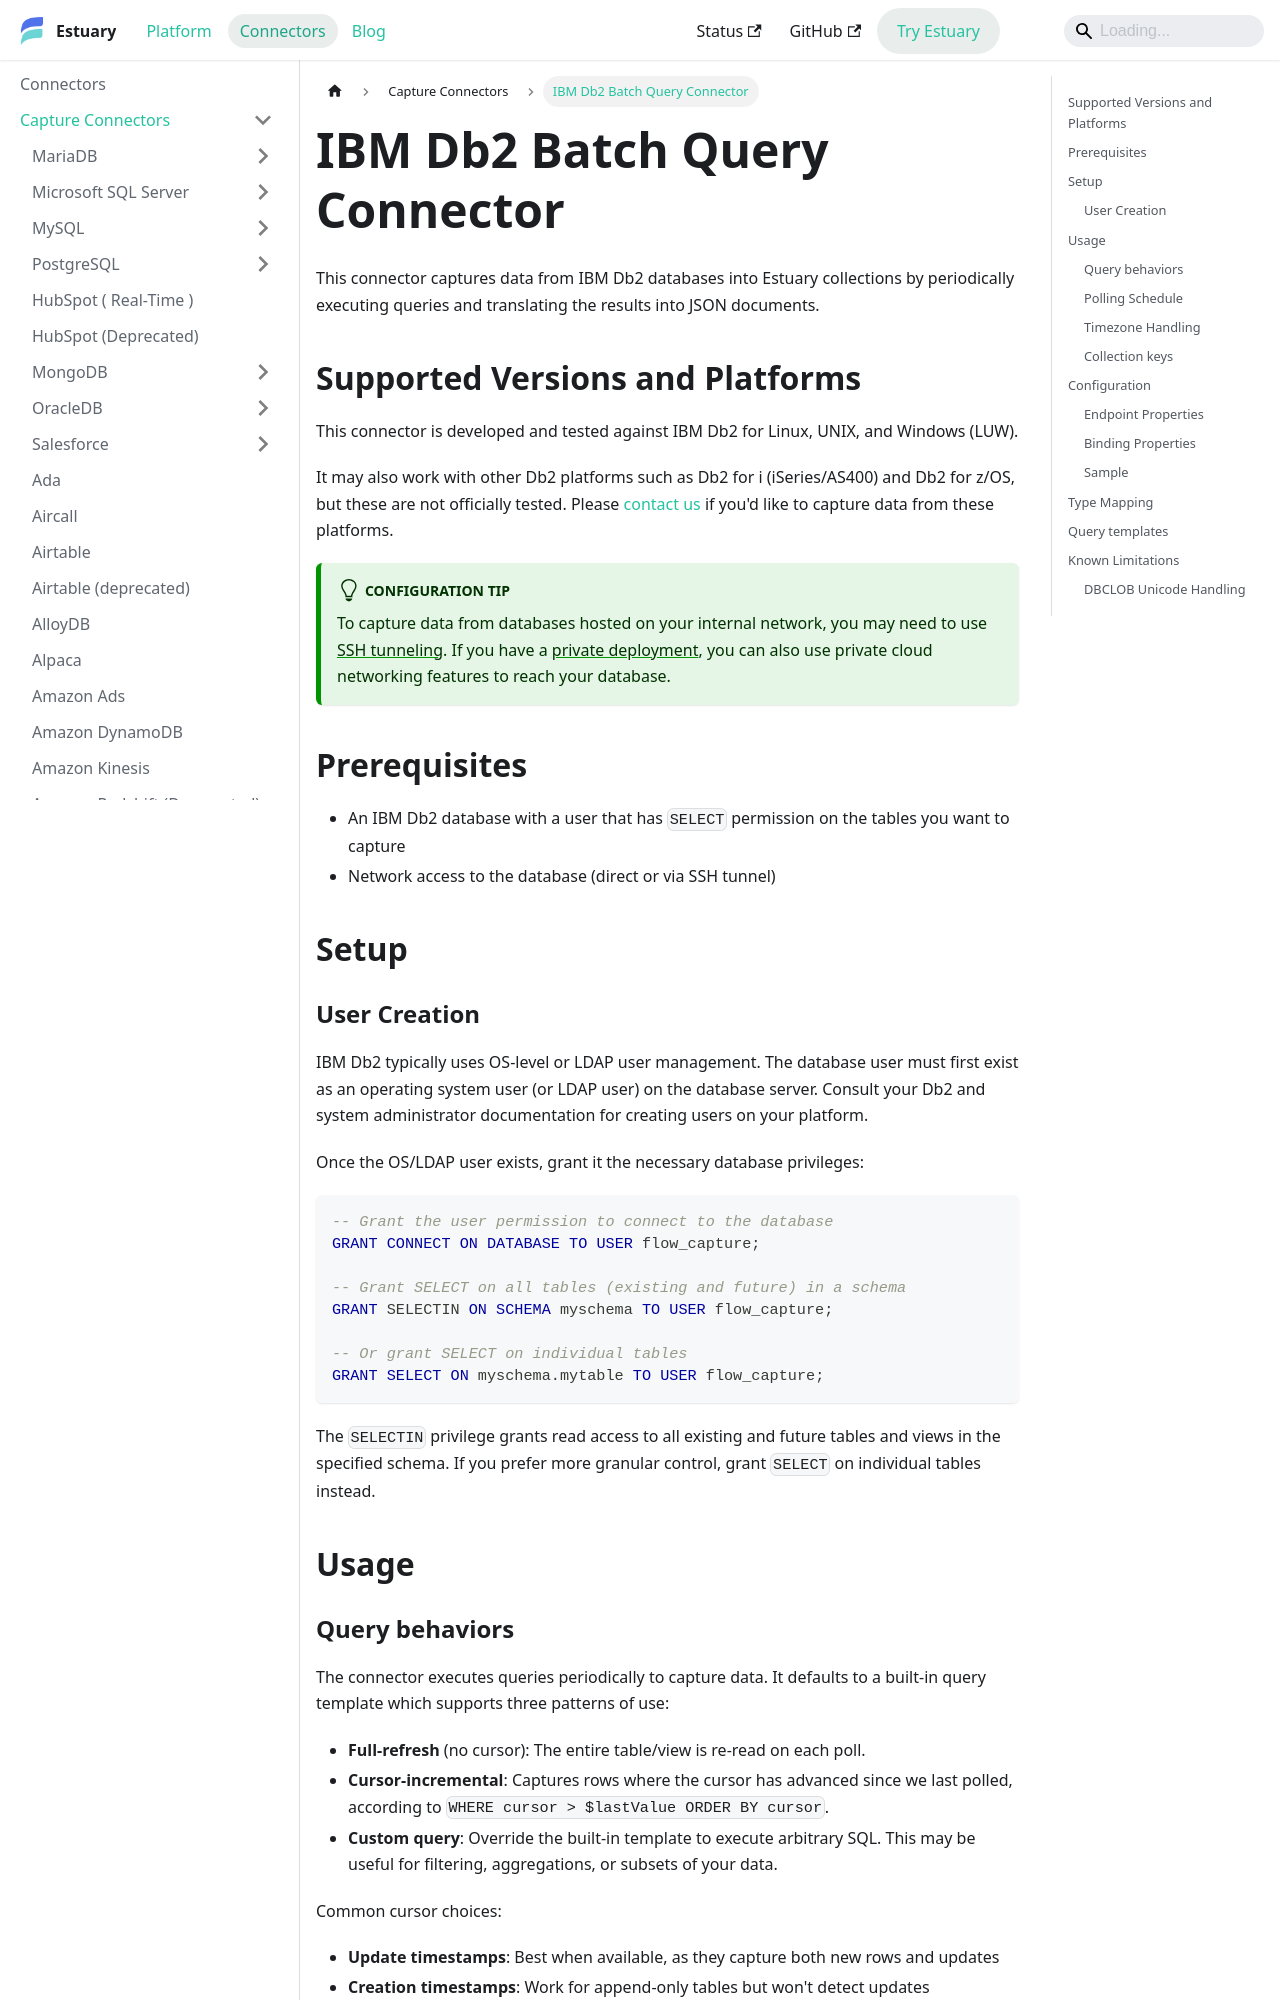

repository: estuary/flow · page: reference/Connectors/capture-connectors/db2-batch/index.html · generator: docusaurus

---
description: Run IBM Db2 batch captures with Estuary's connector using periodic queries. Configure polling schedules, SSH tunneling, and query templates.
---

# IBM Db2 Batch Query Connector

This connector captures data from IBM Db2 databases into Estuary collections by
periodically executing queries and translating the results into JSON documents.

## Supported Versions and Platforms

This connector is developed and tested against IBM Db2 for Linux, UNIX, and
Windows (LUW).

It may also work with other Db2 platforms such as Db2 for i (iSeries/AS400)
and Db2 for z/OS, but these are not officially tested. Please [contact us](mailto:support@estuary.dev)
if you'd like to capture data from these platforms.

:::tip Configuration Tip
To capture data from databases hosted on your internal network, you may need to
use [SSH tunneling](/guides/connect-network/). If you have a
[private deployment](/getting-started/deployment-options/#private-deployment),
you can also use private cloud networking features to reach your database.
:::

## Prerequisites

- An IBM Db2 database with a user that has `SELECT` permission on the tables you want to capture
- Network access to the database (direct or via SSH tunnel)

## Setup

### User Creation

IBM Db2 typically uses OS-level or LDAP user management. The database user must
first exist as an operating system user (or LDAP user) on the database server.
Consult your Db2 and system administrator documentation for creating users on
your platform.

Once the OS/LDAP user exists, grant it the necessary database privileges:

```sql
-- Grant the user permission to connect to the database
GRANT CONNECT ON DATABASE TO USER flow_capture;

-- Grant SELECT on all tables (existing and future) in a schema
GRANT SELECTIN ON SCHEMA myschema TO USER flow_capture;

-- Or grant SELECT on individual tables
GRANT SELECT ON myschema.mytable TO USER flow_capture;
```

The `SELECTIN` privilege grants read access to all existing and future tables
and views in the specified schema. If you prefer more granular control, grant
`SELECT` on individual tables instead.

## Usage
